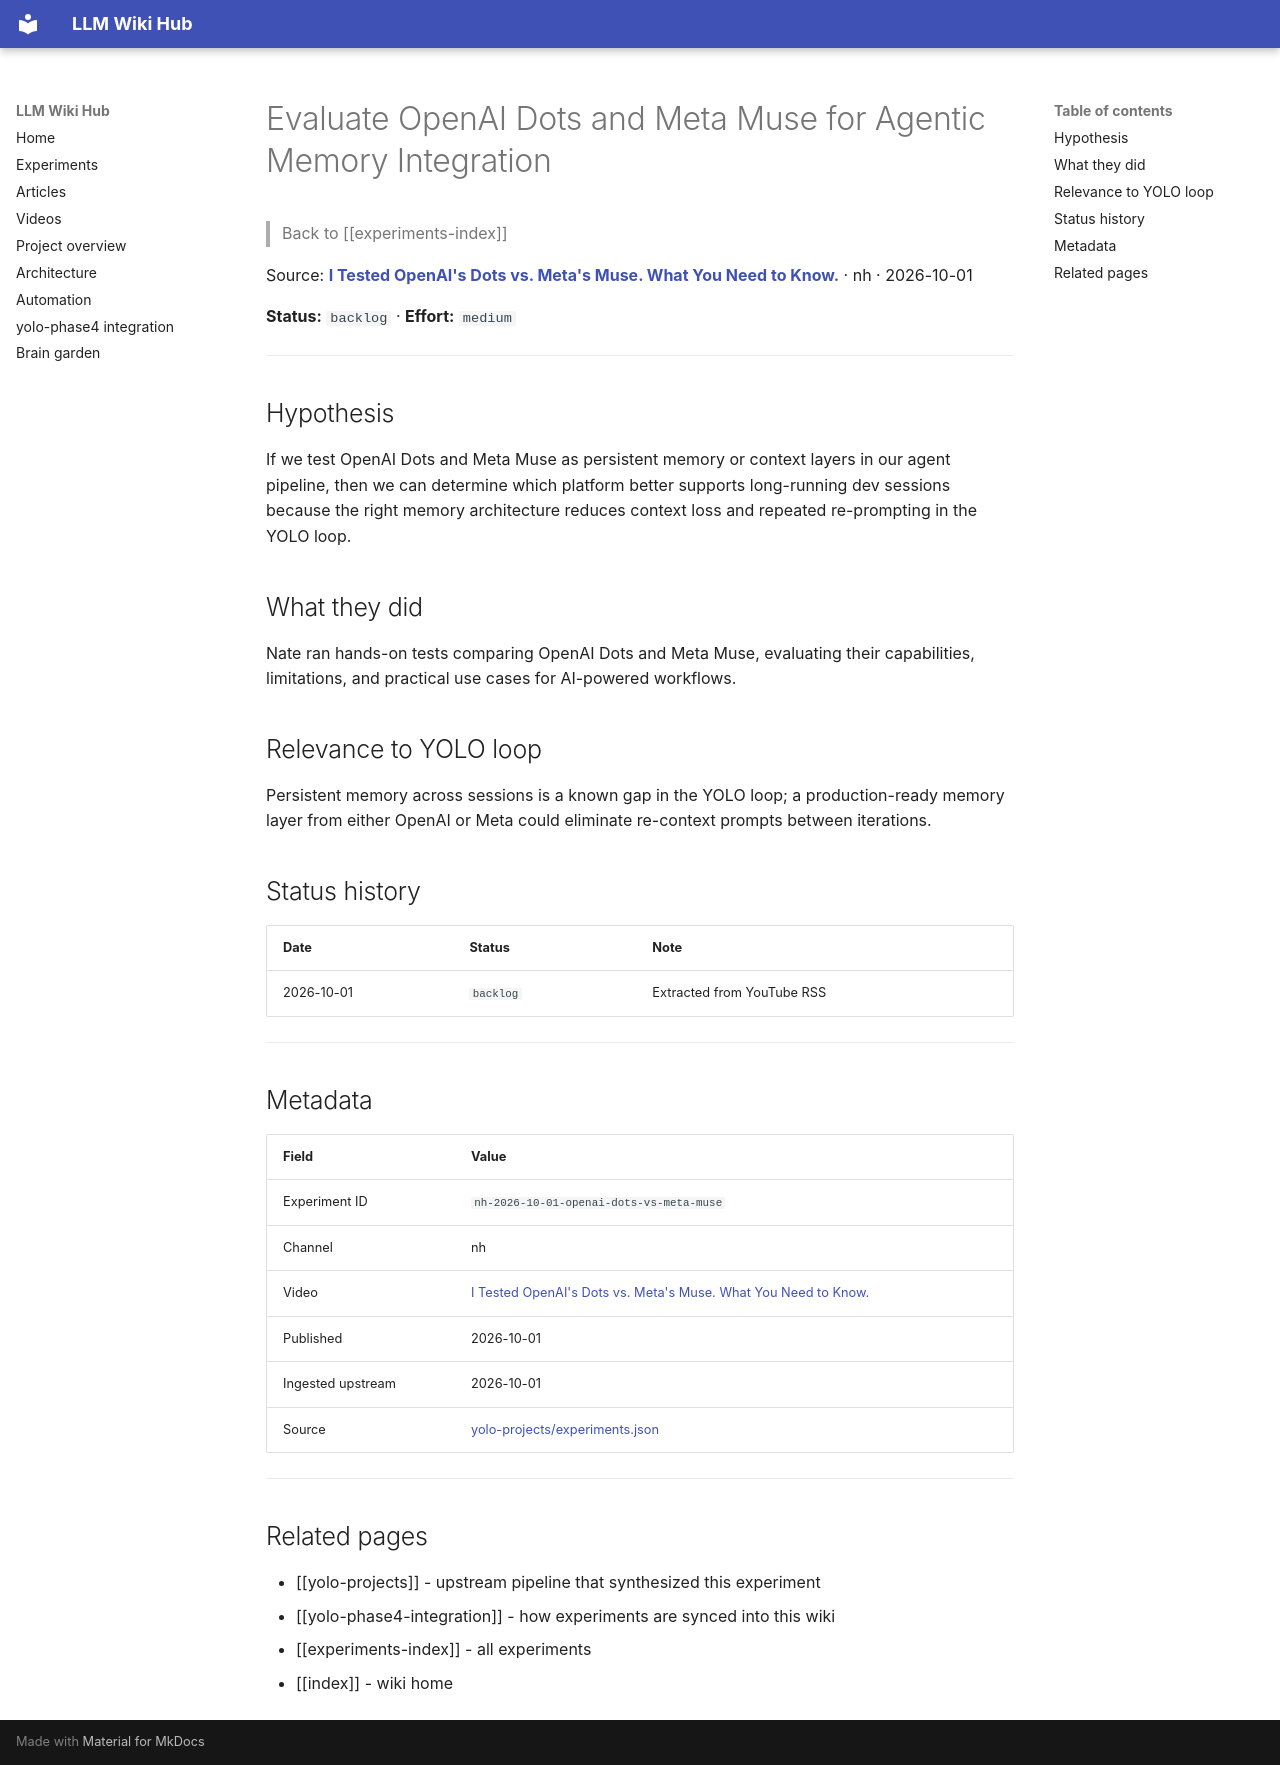

repository: Anguijm/llm-wiki-hub · page: experiments/nh-2026-10-01-openai-dots-vs-meta-muse/index.html · generator: mkdocs

# Evaluate OpenAI Dots and Meta Muse for Agentic Memory Integration

> Back to [[experiments-index]]

Source: **[I Tested OpenAI's Dots vs. Meta's Muse. What You Need to Know.](https://www.youtube.com/watch?v=BvvfZKKz4Yo)** · nh · 2026-10-01

**Status:** `backlog` · **Effort:** `medium`

---

## Hypothesis

If we test OpenAI Dots and Meta Muse as persistent memory or context layers in our agent pipeline, then we can determine which platform better supports long-running dev sessions because the right memory architecture reduces context loss and repeated re-prompting in the YOLO loop.

## What they did

Nate ran hands-on tests comparing OpenAI Dots and Meta Muse, evaluating their capabilities, limitations, and practical use cases for AI-powered workflows.

## Relevance to YOLO loop

Persistent memory across sessions is a known gap in the YOLO loop; a production-ready memory layer from either OpenAI or Meta could eliminate re-context prompts between iterations.

## Status history

| Date | Status | Note |
|---|---|---|
| 2026-10-01 | `backlog` | Extracted from YouTube RSS |

---

## Metadata

| Field | Value |
|---|---|
| Experiment ID | `nh-2026-10-01-openai-dots-vs-meta-muse` |
| Channel | nh |
| Video | [I Tested OpenAI's Dots vs. Meta's Muse. What You Need to Know.](https://www.youtube.com/watch?v=BvvfZKKz4Yo) |
| Published | 2026-10-01 |
| Ingested upstream | 2026-10-01 |
| Source | [yolo-projects/experiments.json](https://github.com/Anguijm/yolo-projects/blob/main/experiments.json) |

---

## Related pages

- [[yolo-projects]] - upstream pipeline that synthesized this experiment
- [[yolo-phase4-integration]] - how experiments are synced into this wiki
- [[experiments-index]] - all experiments
- [[index]] - wiki home
